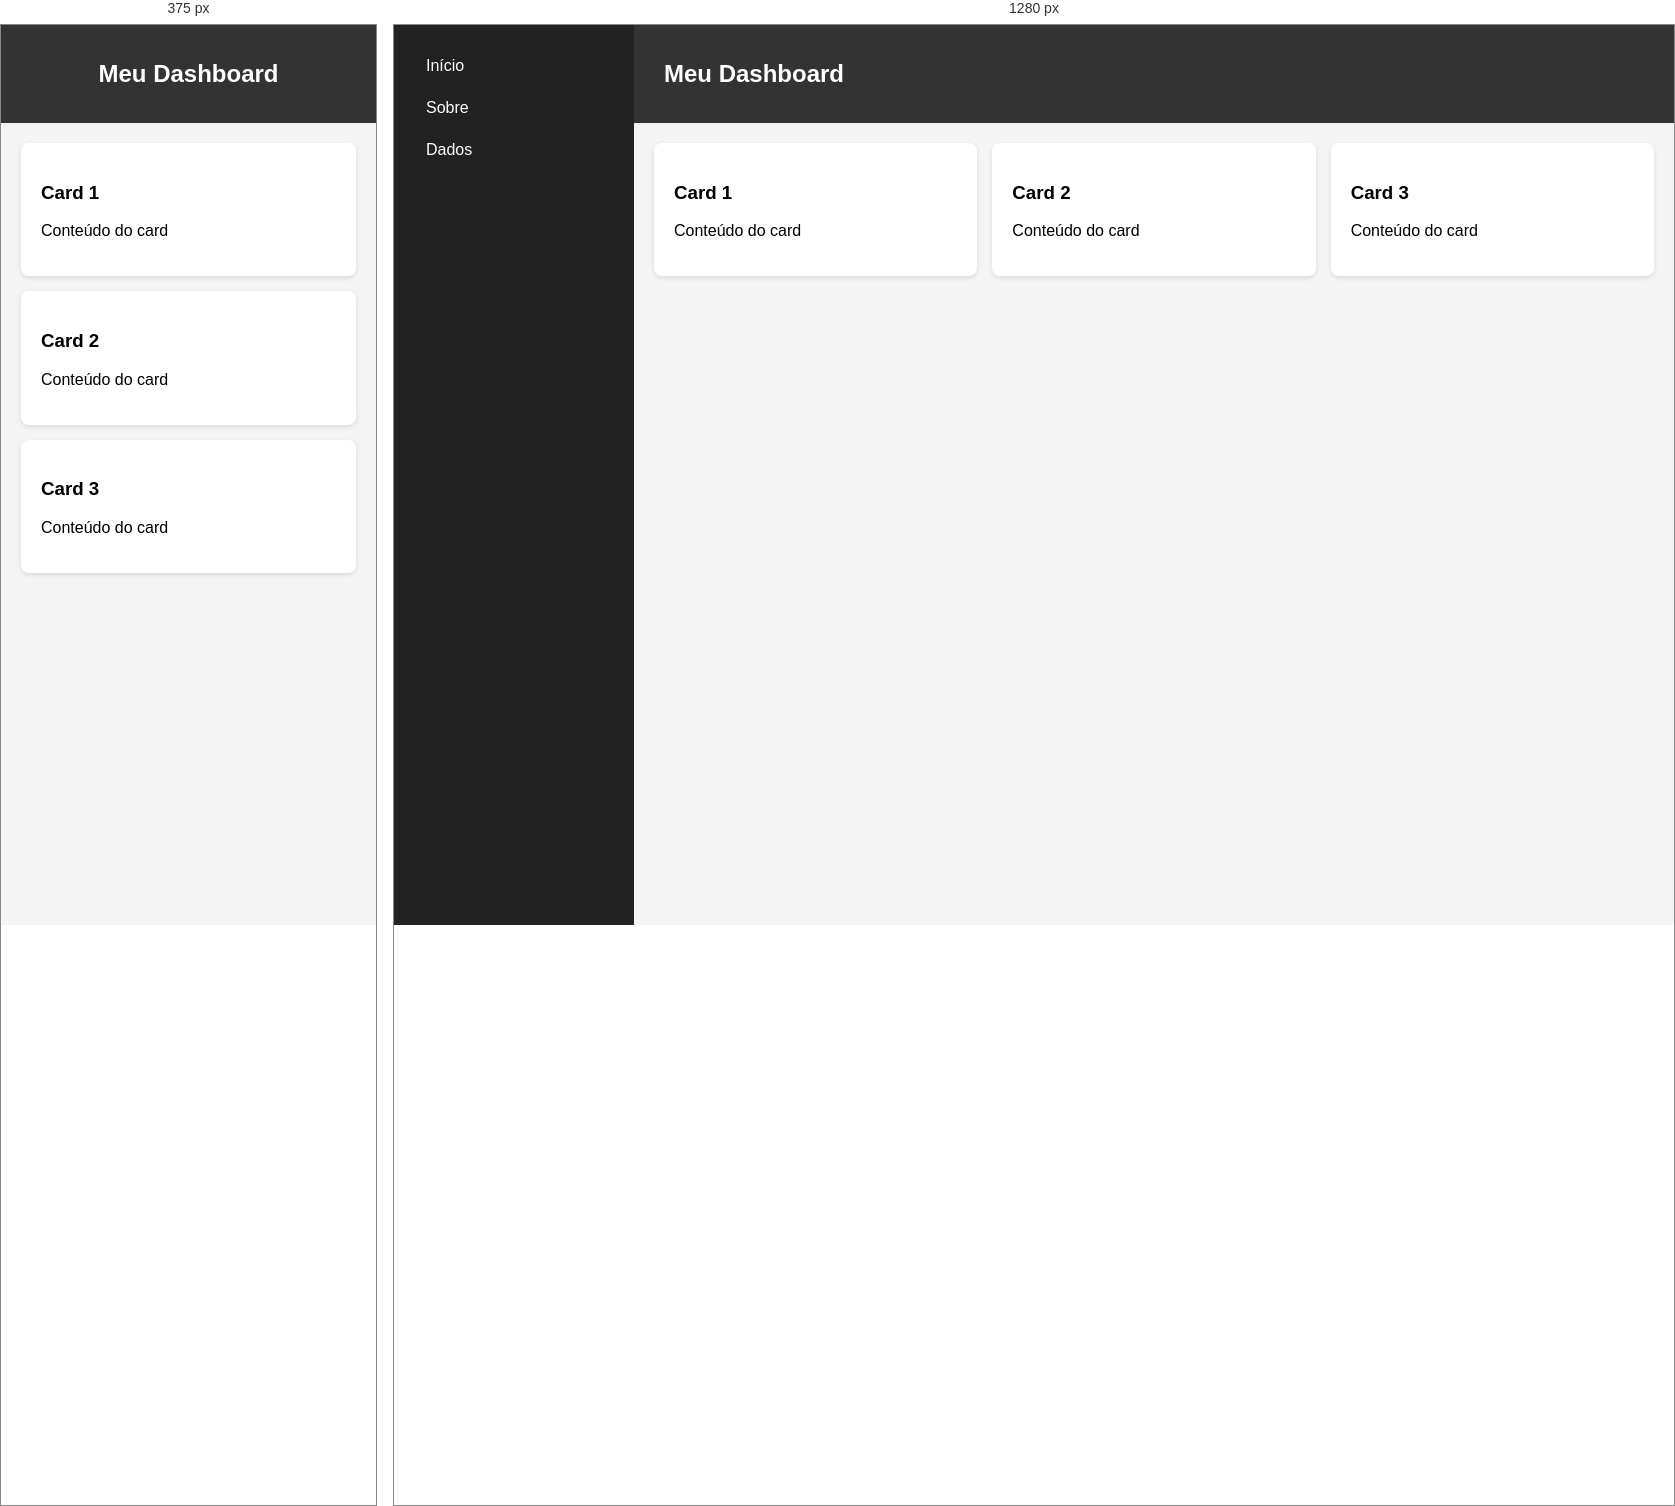
Rendered at 375 px and 1280 px, left to right.

<!-- file: index.html -->
<!DOCTYPE html>
<html lang="pt-BR">
<head>
    <meta charset="UTF-8">
    <meta name="viewport" content="width=device-width, initial-scale=1.0">
    <title>Dashboard Responsivo</title>
    <link rel="stylesheet" href="style.css">
</head>
<body>

    <header class="header">
        <h2>Meu Dashboard</h2>
    </header>

    <aside class="sidebar">
        <nav class="navbar">
            <ul>
                <li><a href="#home">Início</a></li>
                <li><a href="#sobre">Sobre</a></li>
                <li><a href="#dados">Dados</a></li>
            </ul>
        </nav>
    </aside>

    <main class="main-content">
        <div class="cards-container">
            <div class="card">
                <h3>Card 1</h3>
                <p>Conteúdo do card</p>
            </div>
            <div class="card">
                <h3>Card 2</h3>
                <p>Conteúdo do card</p>
            </div>
            <div class="card">
                <h3>Card 3</h3>
                <p>Conteúdo do card</p>
            </div>
        </div>
    </main>

</body>
</html>

/* @media block from style.css */
@media (min-width: 1024px) {
    body {
        display: grid;
        grid-template-areas: 
            "sidebar header"
            "sidebar main";
        grid-template-columns: 240px 1fr;
        grid-template-rows: auto 1fr;
        min-height: 100vh;
    }

    .header {
        grid-area: header;
        text-align: left;
        padding-left: 30px;
    }

    .sidebar {
        display: block; 
        grid-area: sidebar;
        background-color: #222;
        color: white;
        padding: 20px;
    }

    .main-content {
        grid-area: main;
    }

    .navbar ul {
        list-style: none;
        padding: 0;
        margin: 0;
    }

    .navbar a {
        display: block;
        color: white;
        padding: 12px;
        text-decoration: none;
    }

    .navbar a:hover {
        background-color: #444;
        border-radius: 4px;
    }

    .cards-container {
        flex-direction: row;
        flex-wrap: wrap;
    }

    .card {
        flex: 1; 
        min-width: 250px;
    }
}